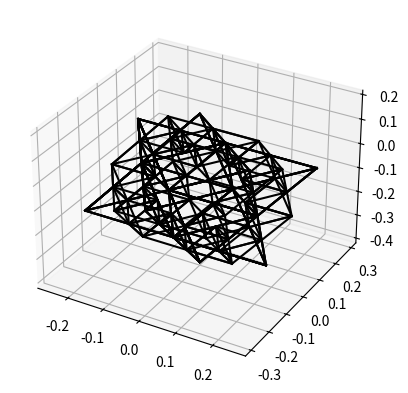

This figure's Python source:
import matplotlib.pyplot as plt
from mpl_toolkits.mplot3d import Axes3D
import math


def faztetraedro(xx, yy, zz, vez):
    x = [xx[0] + (xx[1] - xx[0]) / 2, xx[0] + (xx[2] - xx[0]) / 2, xx[1] + (xx[2] - xx[1]) / 2]
    y = [yy[0] + (yy[1] - yy[0]) / 2, yy[0] + (yy[2] - yy[0]) / 2, yy[1] + (yy[2] - yy[1]) / 2]
    z = [zz[0] + (zz[1] - zz[0]) / 2, zz[0] + (zz[2] - zz[0]) / 2, zz[1] + (zz[2] - zz[1]) / 2]
    p1x, p1y, p1z = x[0], y[0], z[0]
    p2x, p2y, p2z = x[1], y[1], z[1]
    p3x, p3y, p3z = x[2], y[2], z[2]
    d = 0.5 * (((xx[0] - xx[1]) ** 2 + (yy[0] - yy[1]) ** 2 + (zz[0] - zz[1]) ** 2) ** 0.5)
    p4x = ((2.0 ** 1.5) / (3 * d)) * ((y[2] - y[1]) * (z[1] - z[0]) - (y[1] - y[0]) * (z[2] - z[1])) + sum(x) / 3.0
    p4y = ((2.0 ** 1.5) / (3 * d)) * ((z[2] - z[1]) * (x[1] - x[0]) - (z[1] - z[0]) * (x[2] - x[1])) + sum(y) / 3.0
    p4z = ((2.0 ** 1.5) / (3 * d)) * ((x[2] - x[1]) * (y[1] - y[0]) - (x[1] - x[0]) * (y[2] - y[1])) + sum(z) / 3.0
    f1 = [[p1x, p2x, p3x], [p1y, p2y, p3y], [p1z, p2z, p3z]]
    f2 = [[p2x, p1x, p4x], [p2y, p1y, p4y], [p2z, p1z, p4z]]
    f3 = [[p4x, p1x, p3x], [p4y, p1y, p3y], [p4z, p1z, p3z]]
    f4 = [[p2x, p4x, p3x], [p2y, p4y, p3y], [p2z, p4z, p3z]]
    t1 = [[xx[0], x[0], x[1]], [yy[0], y[0], y[1]], [zz[0], z[0], z[1]]]
    t2 = [[x[0], xx[1], x[2]], [y[0], yy[1], y[2]], [z[0], zz[1], z[2]]]
    t3 = [[x[1], x[2], xx[2]], [y[1], y[2], yy[2]], [z[1], z[2], zz[2]]]
    if vez == 0:
        return f1, f2, f3, f4
    return t1, t2, t3, f2, f3, f4


fig = plt.figure()
sub = fig.add_subplot(1, 1, 1, projection='3d')
t = 1
x = [[-t / 2, 0, t / 2, 0]]
y = [[(3**.5*t/2)*-1/3, (3**.5*t/2)*2/3, (3**.5*t/2)*-1/3, 0]]
z = [[0, 0, 0, 0]]

lx, ly, lz = [], [], []
t1, t2, t3, t4 = faztetraedro(x[0], y[0], z[0], 0)
nx, ny, nz = [], [], []
for f in [t1, t2, t3, t4]:
    nx += f[0]
    ny += f[1]
    nz += f[2]
    sub.plot(nx, ny, nz, color="000000")
    lx += [nx]
    ly += [ny]
    lz += [nz]
    nx, ny, nz = [], [], []
x, y, z = lx[::], ly[::], lz[::]
for vez in range(1, 3):
    print(vez)
    for i in range(len(x)):
        t1, t2, t3, f2, f3, f4 = faztetraedro(x[i], y[i], z[i], vez)
        nx, ny, nz = [], [], []
        nt = len(x)
        for f in [t1, t2, t3, f2, f3, f4]:
            nx += f[0]
            ny += f[1]
            nz += f[2]
            sub.plot(nx, ny, nz, color="000000")
            lx += [nx]
            ly += [ny]
            lz += [nz]
            nx, ny, nz = [], [], []
    x, y, z = lx[::], ly[::], lz[::]


print("montando grafico")
plt.show()